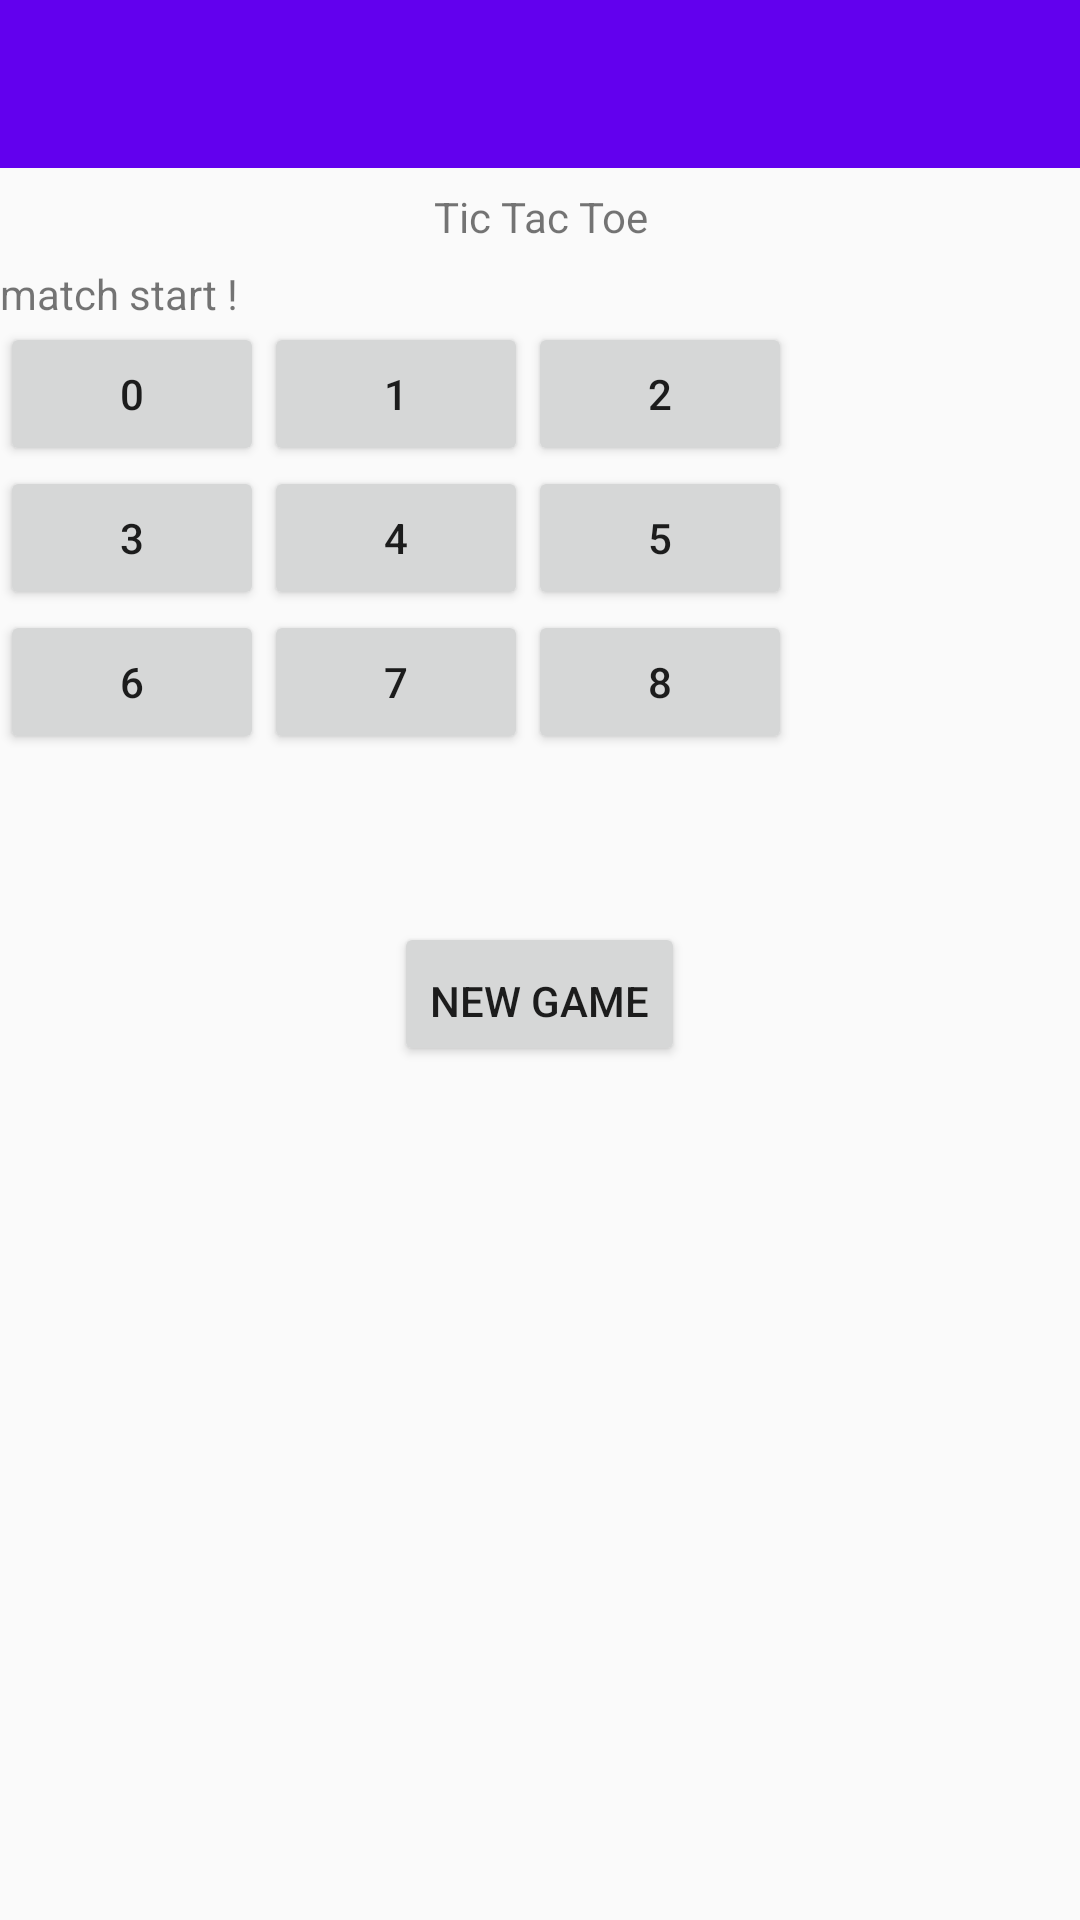

Android layout source for this screen:
<!-- AndroidManifest.xml: application theme AppTheme -->
<!-- res/layout/activity_main.xml -->
<?xml version="1.0" encoding="utf-8"?>
<LinearLayout android:layout_height="match_parent"
    android:layout_width="match_parent"
    android:orientation="vertical"
    xmlns:tools="http://schemas.android.com/tools"
    tools:context=".MainActivity"
    xmlns:android="http://schemas.android.com/apk/res/android">

    <android.support.v7.widget.Toolbar
        android:layout_width="match_parent"
        android:layout_height="wrap_content"
        android:id="@+id/toolbar_g"
        android:textAlignment="gravity"
        android:background="@color/colorPrimary"
        android:theme="@style/ToolBarStyle"
        >

    </android.support.v7.widget.Toolbar>
    <TextView
        android:layout_width="match_parent"
        android:layout_height="wrap_content"
        android:gravity="center_horizontal"
        android:text="Tic Tac Toe"
        android:paddingBottom="20px"
        android:paddingTop="20px"
        />

    <TextView
        android:id="@+id/msgwin"
        android:layout_width="wrap_content"
        android:layout_height="wrap_content"
        android:text="match start !"
        />
    <include
        layout="@layout/grille"
        android:layout_width="wrap_content"
        android:layout_height="200dp" />

    <Button
        android:id="@+id/newgame"
        android:layout_width="wrap_content"
        android:layout_height="wrap_content"
        android:text="@string/newgame"
        android:gravity="center_horizontal"
        android:layout_gravity="center_vertical|center_horizontal"
        android:layout_centerInParent="true"
        android:paddingTop="50px"
        />


</LinearLayout>
<!-- res/layout/grille.xml (included above) -->
<?xml version="1.0" encoding="utf-8"?>
<GridLayout android:layout_height="wrap_content"
    android:layout_width="wrap_content"
    android:columnCount="3"
    android:rowCount="3"


    xmlns:android="http://schemas.android.com/apk/res/android">

    

    <Button

        android:id="@+id/btn0"
        android:layout_column="0"
        android:layout_row="0"
        android:text="0"
        />




    <Button

        android:id="@+id/btn1"
        android:layout_column="1"
        android:layout_row="0"
        android:text="1"
        />


    <Button

        android:id="@+id/btn2"
        android:layout_column="2"
        android:layout_row="0"
        android:text="2"
        />


    
    <Button

        android:id="@+id/btn3"
        android:layout_column="0"
        android:layout_row="1"
        android:text="3"
        />


    <Button

        android:id="@+id/btn4"
        android:layout_column="1"
        android:layout_row="1"
        android:text="4"
        />


    <Button

        android:id="@+id/btn5"
        android:layout_column="2"
        android:layout_row="1"
        android:text="5"
        />



    

    <Button

        android:id="@+id/btn6"
        android:layout_column="0"
        android:layout_row="2"
        android:text="6"
        />


    <Button

        android:id="@+id/btn7"
        android:layout_column="1"
        android:layout_row="2"
        android:text="7"
        />


    <Button

        android:id="@+id/btn8"
        android:layout_column="2"
        android:layout_row="2"
        android:text="8"
        />



</GridLayout>
<!-- resources referenced by this layout -->
<resources>
  <string name="newgame"> new game</string>
  <style name="ToolBarStyle" parent="Theme.AppCompat">
          <item name="android:textColorPrimary">@android:color/white</item>
          <item name="android:textColorSecondary">@android:color/white</item>
          <item name="actionMenuTextColor">@android:color/white</item>
  
      </style>
  <style name="AppTheme" parent="Theme.AppCompat.Light.NoActionBar">
          
          <item name="colorPrimary">@color/colorPrimary</item>
          <item name="colorPrimaryDark">@color/colorPrimaryDark</item>
          <item name="colorAccent">@color/colorAccent</item>
      </style>
  <!-- not gathered from this repository: default colours our renderer supplied (Android Studio template values) -->
  <color name="colorPrimary">#FF6200EE</color>
  <color name="colorPrimaryDark">#FF3700B3</color>
  <color name="colorAccent">#FF03DAC5</color>
</resources>
